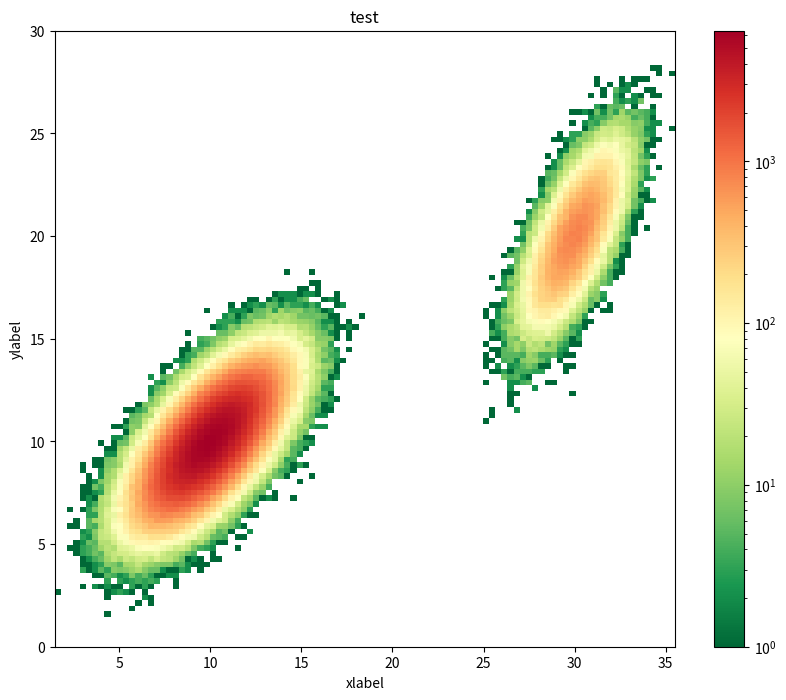

The matplotlib source for this figure: (Note: this script raises an exception after producing the figure.)
from matplotlib import pyplot as plt
from matplotlib import colors
import numpy as np
import matplotlib
matplotlib.use('Agg') # without using server


class PltVisualizer:
    "helper class"
    def __init__(self):
        pass

    @staticmethod
    def plot_and_save(x, y, xlabel, ylable, title, outfile,
                      figsize=(10, 10), legend=None, ylim=None,mute=False,
                      xlim=None):
        """

        Args:
            x:
            y:(N, D), with D different curves, each with length N
            xlabel:
            ylable:
            title:
            outfile:
            figsize:
            legend:
            ylim:

        Returns:

        """
        fig = plt.figure(figsize=figsize)
        # if legend is not None:
        #     for i, label in enumerate(legend):
        #         plt.plot(x, y[:, i], label=label)
        # else:
        # plt.plot(x, y, 'o', color='black') # plot dot
        plt.plot(x, y)
        if legend is not None:
            plt.legend(legend, fontsize=24)
        plt.xlabel(xlabel, fontsize=40)
        plt.ylabel(ylable, fontsize=40)
        if title is not None:
            plt.title(title)
        if ylim is not None:
            plt.ylim(ylim)
        if xlim is not None:
            plt.xlim(xlim)

        # ax = plt.gca() # get current axis
        # handles, labels = ax.get_legend_handles_labels()
        # # sort both labels and handles by labels
        # labels, handles = zip(*sorted(zip(labels, handles), key=lambda t: t[0]))
        # ax.legend(handles, labels)

        plt.tick_params(axis='x', labelsize=20)  # Set x-axis tick font size to 12
        plt.tick_params(axis='y', labelsize=20)  # Set y-axis tick font size to 10

        fig.savefig(outfile, dpi=fig.dpi, bbox_inches='tight', pad_inches=0)
        if not mute:
            print("Plot saved to {}".format(outfile))
        plt.close(fig)

    @staticmethod
    def plot_and_save_robustness(x, y, xlabel, ylable, title, outfile,
                      figsize=(10, 10), legend=None, ylim=None, mute=False,
                      xlim=None, arrow='\u2191'):
        """
        configs tuned for robustness figure
        Args:
            x:
            y:(N, D), with D different curves, each with length N
            xlabel:
            ylable:
            title:
            outfile:
            figsize:
            legend:
            ylim:

        Returns:

        """
        fig = plt.figure(figsize=figsize)
        # if legend is not None:
        #     for i, label in enumerate(legend):
        #         plt.plot(x, y[:, i], label=label)
        # else:
        # plt.plot(x, y, 'o', color='black') # plot dot
        # plt.plot(x, y, linewidth=2.5, linestyle='-', marker='s', markersize=12, )
        plt.plot(x, y, linewidth=2.5, linestyle='-', marker='s', markersize=8, )
        # plt.plot(x, y, linewidth=2.5, linestyle='-', marker='^', markersize=16, )
        if legend is not None:
            plt.legend(legend, fontsize=22)
        plt.xlabel(xlabel, fontsize=32)
        plt.ylabel(ylable+arrow, fontsize=32)
        plt.title("    ")
        # if title is not None:
        #     plt.title(title)
        if ylim is not None:
            plt.ylim(ylim)
        if xlim is not None:
            plt.xlim(xlim)

        # ax = plt.gca() # get current axis
        # handles, labels = ax.get_legend_handles_labels()
        # # sort both labels and handles by labels
        # labels, handles = zip(*sorted(zip(labels, handles), key=lambda t: t[0]))
        # ax.legend(handles, labels)

        plt.tick_params(axis='x', labelsize=18)  # Set x-axis tick font size to 12
        plt.tick_params(axis='y', labelsize=18)  # Set y-axis tick font size to 10
        # Get the current axis and update all spines
        for spine in plt.gca().spines.values():
            spine.set_linewidth(1.6)  # set border thickness
        # Optionally, increase the tick line thickness
        plt.tick_params(width=1.5, length=8)

        fig.savefig(outfile, dpi=200, bbox_inches='tight', pad_inches=0)
        if not mute:
            print("Plot saved to {}".format(outfile))
        plt.close(fig)

    @staticmethod
    def plot_hist2d(x, y, title, xlabel, ylabel, outfile, figsize=(10, 8), bins=100,
                    cmap="RdYlGn_r",
                    norm=colors.LogNorm(),
                    # norm=colors.PowerNorm(1.0),
                    ylim=None):
        """
        plot 2d histogram
        Args:
            x: (N, ), np array
            y: (N, ), np array
            title: figure title
            xlabel: xlabel
            ylabel: ylabel
            figsize:
            color is normalized by log

        Returns:

        """
        fig = plt.figure(figsize=figsize)
        plt.hist2d(x, y, bins=bins, cmap=cmap, norm=norm)
        plt.title(title)
        plt.xlabel(xlabel)
        plt.ylabel(ylabel)
        if ylim is not None:
            plt.ylim(ylim)
        plt.colorbar()
        plt.savefig(outfile)
        print("Plot saved to {}".format(outfile))
        plt.close(fig)

    @staticmethod
    def plot_hist(x, title, xlabel, ylabel, outfile, figsize=(10, 8), bins=100):
        """
        plot 1d histogram
        Args:
            x:
            title:
            xlabel:
            ylabel:
            outfile:
            figsize:

        Returns:

        """
        counts, bins = np.histogram(x)
        fig = plt.figure(figsize=figsize)
        plt.hist(x, density=False, bins=bins)
        plt.title(title)
        plt.xlabel(xlabel)
        plt.ylabel(ylabel)
        plt.savefig(outfile)
        print("Plot saved to {}".format(outfile))
        plt.close(fig)


if __name__ == '__main__':
    import numpy as np
    from numpy.random import multivariate_normal

    # test plot_hist2d
    result = np.vstack([
        multivariate_normal([10, 10],
                            [[3, 2], [2, 3]], size=1000000),
        multivariate_normal([30, 20],
                            [[2, 3], [1, 3]], size=100000)
    ])

    PltVisualizer.plot_hist2d(result[:, 0],
           result[:, 1], 'test', "xlabel", 'ylabel', 'debug/histogram/test.png',
                              ylim=(0, 30))
